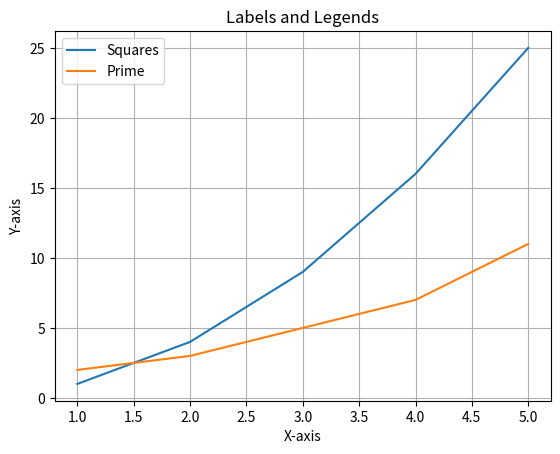

The script that saved this image:
import matplotlib.pyplot as plt 

x = [1,2,3,4,5]
y1 = [1,4,9,16,25]
y2 = [2,3,5,7,11]

plt.plot(x,y1,label='Squares')
plt.plot(x,y2,label='Prime')
plt.title('Labels and Legends')
plt.xlabel('X-axis')
plt.ylabel('Y-axis')
plt.legend()
plt.grid()
plt.show()